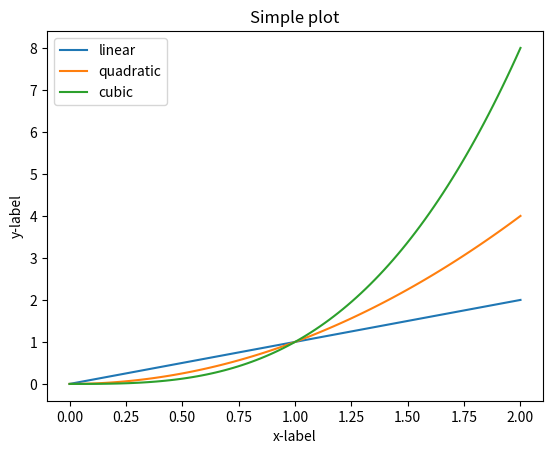

Source code (Python):
import numpy as np
import matplotlib.pyplot as plt

x= np.linspace(0,2,100)
plt.plot(x,x, label='linear')
plt.plot(x, x**2, label='quadratic')
plt.plot(x, x**3, label='cubic')
plt.xlabel('x-label')
plt.ylabel('y-label')
plt.title("Simple plot")
plt.legend()
plt.show()